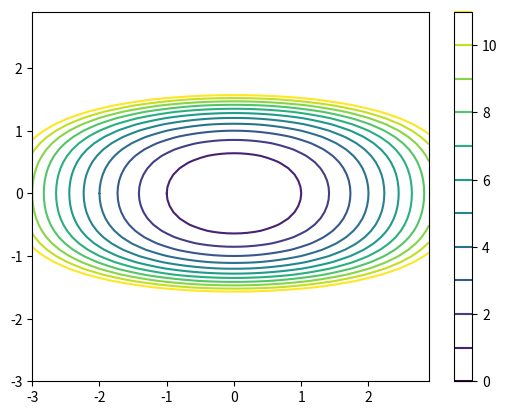

This chart was generated by the following Python code:
# -*- coding: utf-8 -*-
"""
Created on Fri Apr  8 07:44:00 2022

[redacted]
"""
import numpy as np
import matplotlib.pyplot as pp
from mpl_toolkits.mplot3d import Axes3D


def g(x1, x2):
    return (x1**2 + x2**4 + 2*x2**2)


def g_der(x1, x2):
    return np.array([2*x1, 4*x2**3 + 4*x2])


def H_g(x1, x2):
    return np.array([[2, 0], [0, 12*x2**2+4]])


def Rosenbrock(x, y):
    return (x-1)**2 + 10*(x**2 - y)**2


def Ros_der(x, y):
    return np.array([40*x**3 + 2*x - 2 - 40*x*y, -20*x**2 + 20*y])


def H_Ros(x, y):
    return np.array([[120*x**2 + 2 - 40*y, -40*x], [-40*x, 20]])


def Surface(a, b, h, f):
    x = np.arange(a, b, h)
    y = np.arange(a, b, h)
    xx, yy = np.meshgrid(x, y)
    fig = pp.figure()
    ax = Axes3D(fig)
    ax.plot_surface(xx, yy, f(xx, yy))
    pp.show()


def Lignes_niveau(a, b, h, f, arg):
    x = np.arange(a, b, h)
    y = np.arange(a, b, h)
    xx, yy = np.meshgrid(x, y)
    pp.figure()
    pp.contour(xx, yy, f(xx, yy), arg)
    pp.colorbar()
    pp.show()


def gradientPasFixe(x0, rho, tol, Nitermax, f_der):
    i = 0
    x = x0.copy()
    x_list = [x]
    while np.linalg.norm(f_der(x[0], x[1])) > tol and i < Nitermax:
        d = -f_der(x[0], x[1])
        x += rho*d
        i += 1
        x_list.append(x.copy())
    return (x, x_list, i)


def gradientPasOptimal(x0, rho, tol, Nitermax, Hf, f_der):

    i = 0
    x = x0
    x_list = [x]
    while np.linalg.norm(f_der(x[0], x[1])) > tol and i < Nitermax:
        d = -f_der(x[0], x[1])
        rho = rechercheDuPas(x, d, rho, 10**-8, 10**4, Hf, f_der)

        x += rho*d
        i += 1
        x_list.append(x)
    return (x, x_list, i)


def rechercheDuPas(x, d, rho, tolR, maxIt, Hf, f_der):
    rho_0 = 10*rho
    j = 1
    while abs(rho - rho_0) > tolR and j < maxIt:
        phi_p = d.T@f_der(x[0] + rho*d[0], x[1] + rho*d[1])
        phi_s = d.T@Hf(x[0] + rho*d[0], x[1] + rho*d[1])@d
        rho_0 = rho
        rho = rho - phi_p/phi_s
        j += 1
    return rho


def gradientPreconditionne(x0, rho, tol, Nitermax, H_f, f_der, f):
    pass


Surface(-3, 3, 0.1, g)
Lignes_niveau(-3, 3, 0.1, g, [i for i in range(12)])
x0_1 = np.array([1.2, 1.2]).T
pas_1 = 10**-2
Sol1 = gradientPasFixe(x0_1, pas_1, 10**-4, 10**5, g_der)
Sol2 = gradientPasOptimal(x0_1, pas_1, 10**-4, 10**5, H_g, g_der)
print(Sol1[0], Sol1[2])
print(Sol2[0], Sol2[2])
